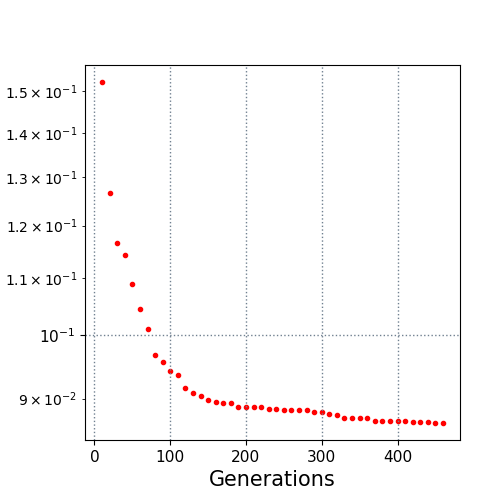

Data behind this chart, as committed beside it:
10.0, 0.152351
20.0, 0.1267
30.0, 0.1166
40.0, 0.1142
50.0, 0.1089
60.0, 0.1045
70.0, 0.101
80.0, 0.09676
90.0, 0.0957
100.0, 0.09424
110.0, 0.09352
120.0, 0.09166
130.0, 0.09077
140.0, 0.09039
150.0, 0.08979
160.0, 0.08952
170.0, 0.08933
180.0, 0.08933
190.0, 0.08874
200.0, 0.08874
210.0, 0.08873
220.0, 0.08869
230.0, 0.08846
240.0, 0.08846
250.0, 0.08833
260.0, 0.08833
270.0, 0.08833
280.0, 0.08833
290.0, 0.08803
300.0, 0.08803
310.0, 0.08776
320.0, 0.08761
330.0, 0.08718
340.0, 0.08718
350.0, 0.08718
360.0, 0.08708
370.0, 0.08676
380.0, 0.08672
390.0, 0.08672
400.0, 0.08672
410.0, 0.08672
420.0, 0.08657
430.0, 0.08657
440.0, 0.08657
450.0, 0.08643
460.0, 0.08643
